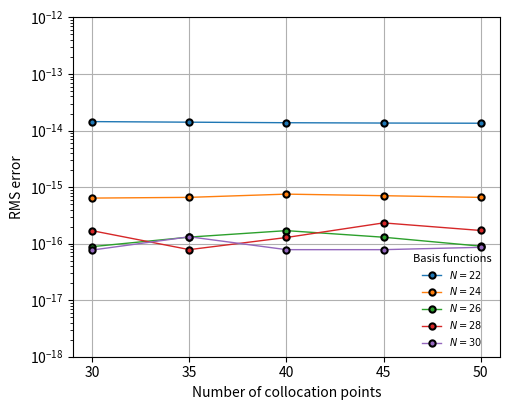

This chart was generated by the following Python code:
import numpy as np
import matplotlib.pyplot as plt
from numpy.polynomial.legendre import Legendre

# =====================================================
# Problem parameters
# =====================================================
a = np.e
b = 2*np.e
tol = 1e-12
maxit = 20

def u_exact(x):
    return np.log(np.log(x))

def x_to_t(x):
    return 2*(x - a)/(b - a) - 1

dt_dx = 2/(b - a)

# =====================================================
# Solver returning RMS error
# =====================================================
def solve_RMS_error(N, M):
    M_init = M

    # ---------------------------
    # Legendre basis
    # ---------------------------
    leg = [Legendre([0]*n + [1]) for n in range(N)]
    leg_d1 = [P.deriv() for P in leg]
    leg_d2 = [P.deriv(2) for P in leg]

    # ---------------------------
    # Initialization
    # ---------------------------
    x_init = np.linspace(a, b, M_init + 2)[1:-1]
    t_init = x_to_t(x_init)

    Phi2 = np.array([P(t_init) * dt_dx**2 for P in leg_d2])
    A_init = (x_init[:, None]**2) * Phi2.T
    rhs_init = -1 / np.log(x_init)

    t_bc = x_to_t(a)
    bc_vals  = np.array([P(t_bc) for P in leg])
    bc_d1val = np.array([P(t_bc) * dt_dx for P in leg_d1])

    A_init = np.vstack([A_init, bc_vals, bc_d1val])
    rhs_init = np.concatenate([rhs_init, [0.0, 1/np.e]])

    beta = np.linalg.lstsq(A_init, rhs_init, rcond=None)[0]

    # ---------------------------
    # Chebyshev collocation
    # ---------------------------
    k = np.arange(M + 1)
    x_cgl = np.cos(np.pi * k / M)
    x_col = a + (b - a) * (x_cgl[1:] + 1) / 2
    t_col = x_to_t(x_col)

    Phi1_c = np.array([P(t_col) * dt_dx for P in leg_d1])
    Phi2_c = np.array([P(t_col) * dt_dx**2 for P in leg_d2])

    # ---------------------------
    # Newton iteration
    # ---------------------------
    for _ in range(maxit):
        u_prime = beta @ Phi1_c
        u_pp    = beta @ Phi2_c

        F = np.zeros(M + 2)
        J = np.zeros((M + 2, N))

        F[:M] = (x_col**2) * u_pp + (x_col * u_prime)**2 + 1 / np.log(x_col)

        for i, x in enumerate(x_col):
            J[i, :] = (
                x**2 * Phi2_c[:, i]
                + 2 * (x * u_prime[i]) * x * Phi1_c[:, i]
            )

        # Boundary conditions
        F[M]   = beta @ bc_vals
        J[M,:] = bc_vals
        F[M+1] = beta @ bc_d1val - 1/np.e
        J[M+1,:] = bc_d1val

        if np.linalg.norm(F) < tol:
            break

        beta += np.linalg.lstsq(J, -F, rcond=None)[0]

    # ---------------------------
    # RMS error
    # ---------------------------
    x_test = np.linspace(a, b, 50)
    t_test = x_to_t(x_test)
    Phi_test = np.array([P(t_test) for P in leg])

    u_approx = beta @ Phi_test
    u_ex = u_exact(x_test)

    RMS_err = np.sqrt(np.mean((u_ex - u_approx)**2))
    return RMS_err


# =====================================================
# Convergence study: M vs RMS error
# =====================================================
N_list = [22, 24, 26, 28, 30]
M_list = [30, 35, 40, 45, 50]
colors = plt.cm.tab10.colors

plt.figure(figsize=(5.2, 4.2))

for i, N in enumerate(N_list):
    errors = []
    for M in M_list:
        err = solve_RMS_error(N, M)
        errors.append(err)

    plt.semilogy(
        M_list,
        errors,
        linestyle='-',
        marker='o',
        markersize=4.5,
        markeredgewidth=1.5,
        markeredgecolor='black',
        linewidth=1,
        color=colors[i % len(colors)],
        label=f"$N = {N}$"
    )

plt.xlabel("Number of collocation points")
plt.ylabel("RMS error")

plt.xticks(M_list)
plt.ylim(1e-18, 1e-12)

plt.legend(
    title="Basis functions",
    fontsize=7,
    title_fontsize=8,
    frameon=False,
    loc="best"
)

plt.grid()
plt.tight_layout()

plt.savefig("Figure1_b.pdf", bbox_inches="tight")
plt.show()
